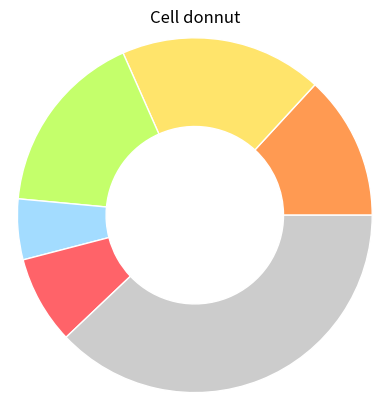
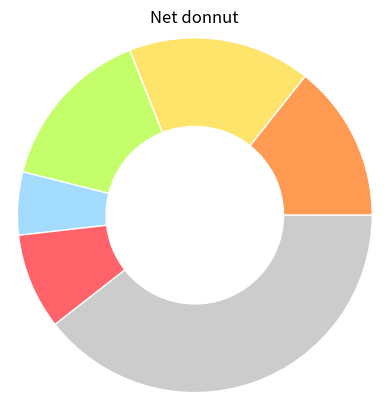
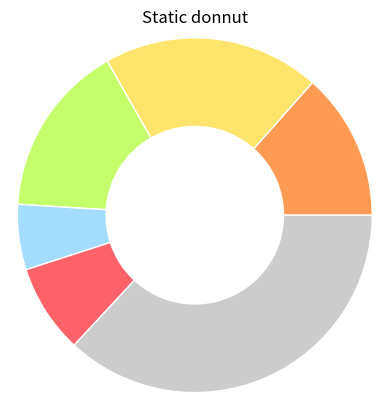
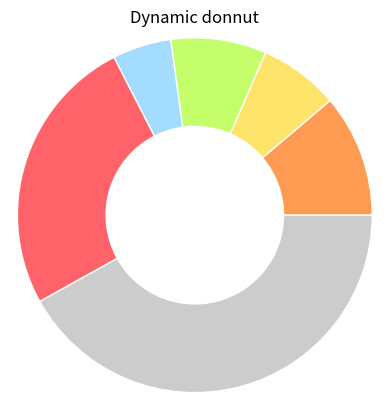

Source code (Python) for these figures, in order:
#!python3

# Copyright GMicro UFSM 2020.
# This source describes Open Hardware and is licensed under the CERN-OHLS v2
# You may redistribute and modify this documentation and make products
# using it under the terms of the CERN-OHL-S v2 (https:/cern.ch/cern-ohl).
# This documentation is distributed WITHOUT ANY EXPRESS OR IMPLIED
# WARRANTY, INCLUDING OF MERCHANTABILITY, SATISFACTORY QUALITY
# AND FITNESS FOR A PARTICULAR PURPOSE. Please see the CERN-OHL-S v2
# for applicable conditions.
# Source location: https://github.com/vctrop/shapelet_distance_hardware_accelerator
# As per CERN-OHL-S v2 section 4, should You produce hardware based on
# these sources, You must maintain the Source Location visible on any
# product you make using this documentation.


import matplotlib.pyplot as plt
import numpy as np

entities = ["Add./Sub.", "Mul.", "Div.", "Sqrt.", "Add. Tree", "Other"]
colors =   ['#ff9a52', '#ffe46b','#c4ff6b','#a3dcff','#ff6369','#cccccc']

total_cell_area = 1198045
total_net_area  = 609285
total_static_power  = 168700.505
total_dynamic_power = 86787519.390

cell_areas  = [157588, 221335, 202458, 66221, 96116, 454339]
net_areas   = [87280, 101420, 91991, 34985, 53340, 240269]

static_powers   = [22698.146, 33355.338, 26642.433, 10046.463, 13699.074, 62259.051]
dynamic_powers  = [9713228.957, 6314236.431, 7561059.847, 4645123.022, 22179275.650, 36374596.13]

cell_proportions = np.array(cell_areas)/total_cell_area
net_proportions  = np.array(net_areas)/total_net_area
static_proportions  = np.array(static_powers)/total_static_power
dynamic_proportions = np.array(dynamic_powers)/total_dynamic_power

print(entities)
print("Net")
print(net_proportions)
#print(np.sum(net_proportions))
print("Cell")
print(cell_proportions)
#print(np.sum(cell_proportions))
print("Static")
print(static_proportions)
#print(np.sum(static_proportions))
print("Dynamic")
print(dynamic_proportions)
#print(np.sum(dynamic_proportions))

plt.figure()
plt.title("Cell donnut")
cell_pie, _     = plt.pie(cell_proportions  , radius = 1.2, colors = colors)
plt.setp(cell_pie, width=0.6, edgecolor='white') # 
plt.plot()

plt.figure()
plt.title("Net donnut")
net_pie, _      = plt.pie(net_proportions   , radius = 1.2, colors = colors)
plt.setp(net_pie, width=0.6, edgecolor='white') # 
plt.plot()

plt.figure()
plt.title("Static donnut")
static_pie, _   = plt.pie(static_proportions, radius = 1.2, colors = colors)
plt.setp(static_pie, width=0.6, edgecolor='white') # 
plt.plot()

plt.figure()
plt.title("Dynamic donnut")
dynamic_pie, _  = plt.pie(dynamic_proportions, radius = 1.2, colors = colors)
plt.setp(dynamic_pie, width=0.6, edgecolor='white') # 
plt.plot()

plt.show()